4-way image classification set "dataset-roboflow" from GitHub (RafaelMoraesCruz/CESAR-school); label vocabulary: cachorro, cavalo, gato, porco.

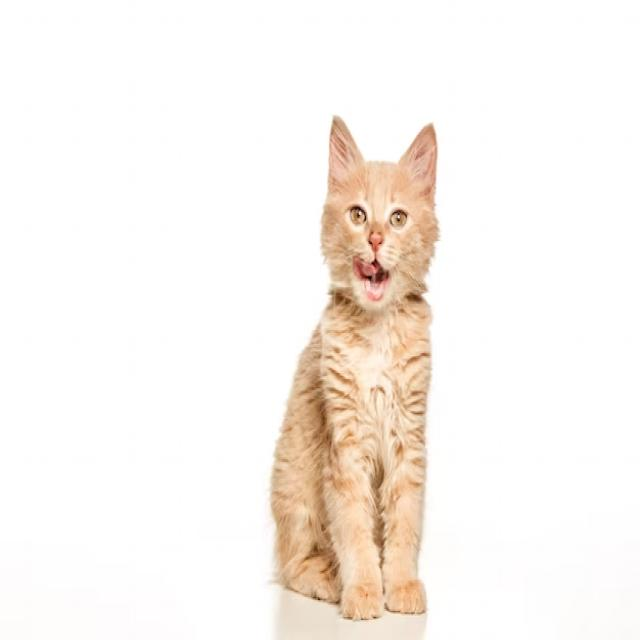
Label: gato

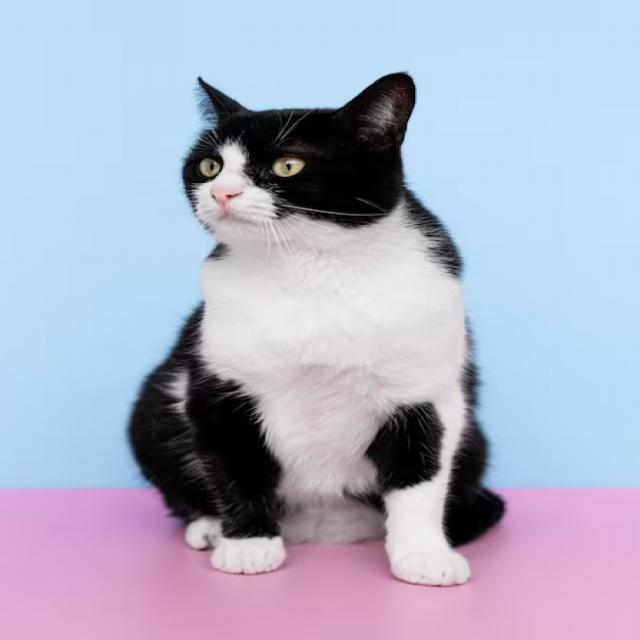
Label: gato

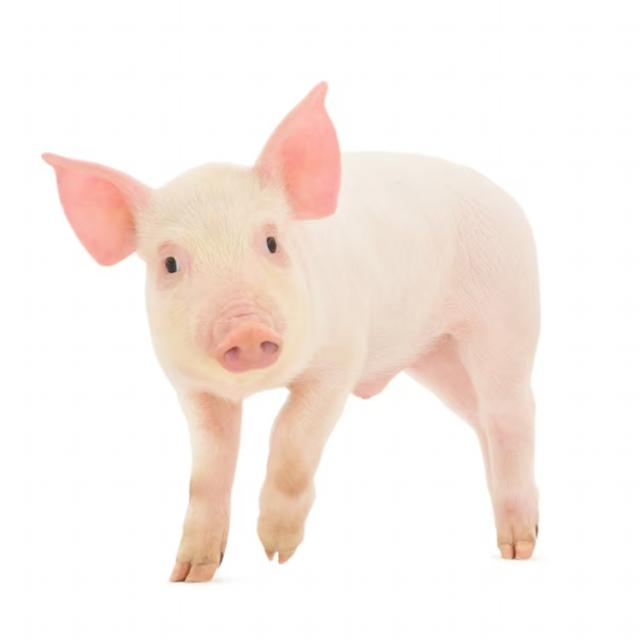
Label: porco

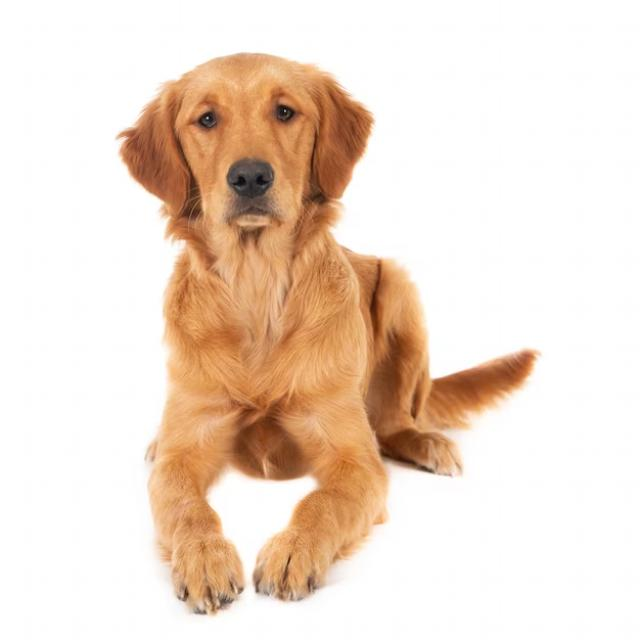
Label: cachorro

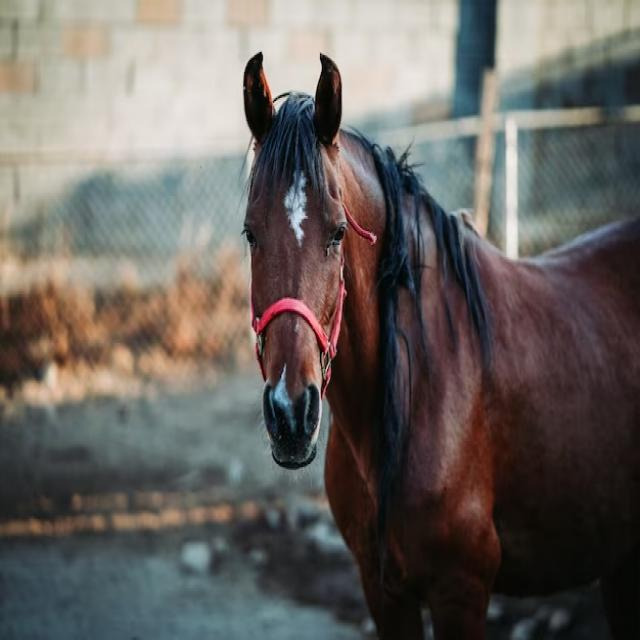
Label: cavalo

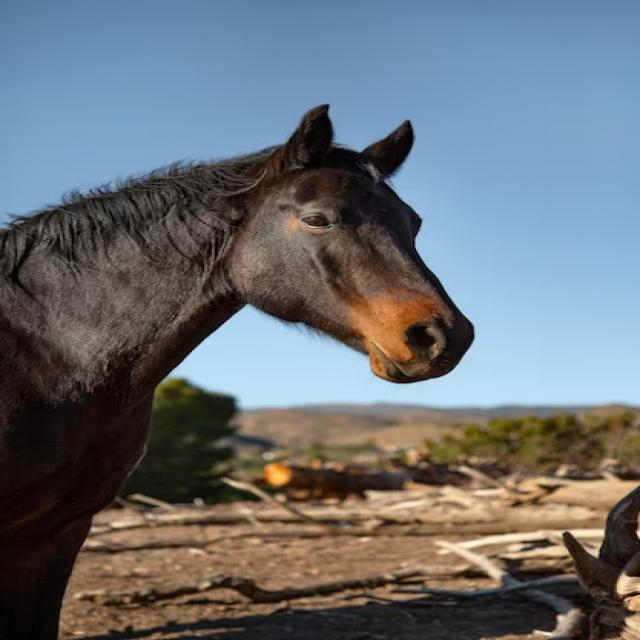
Label: cavalo
